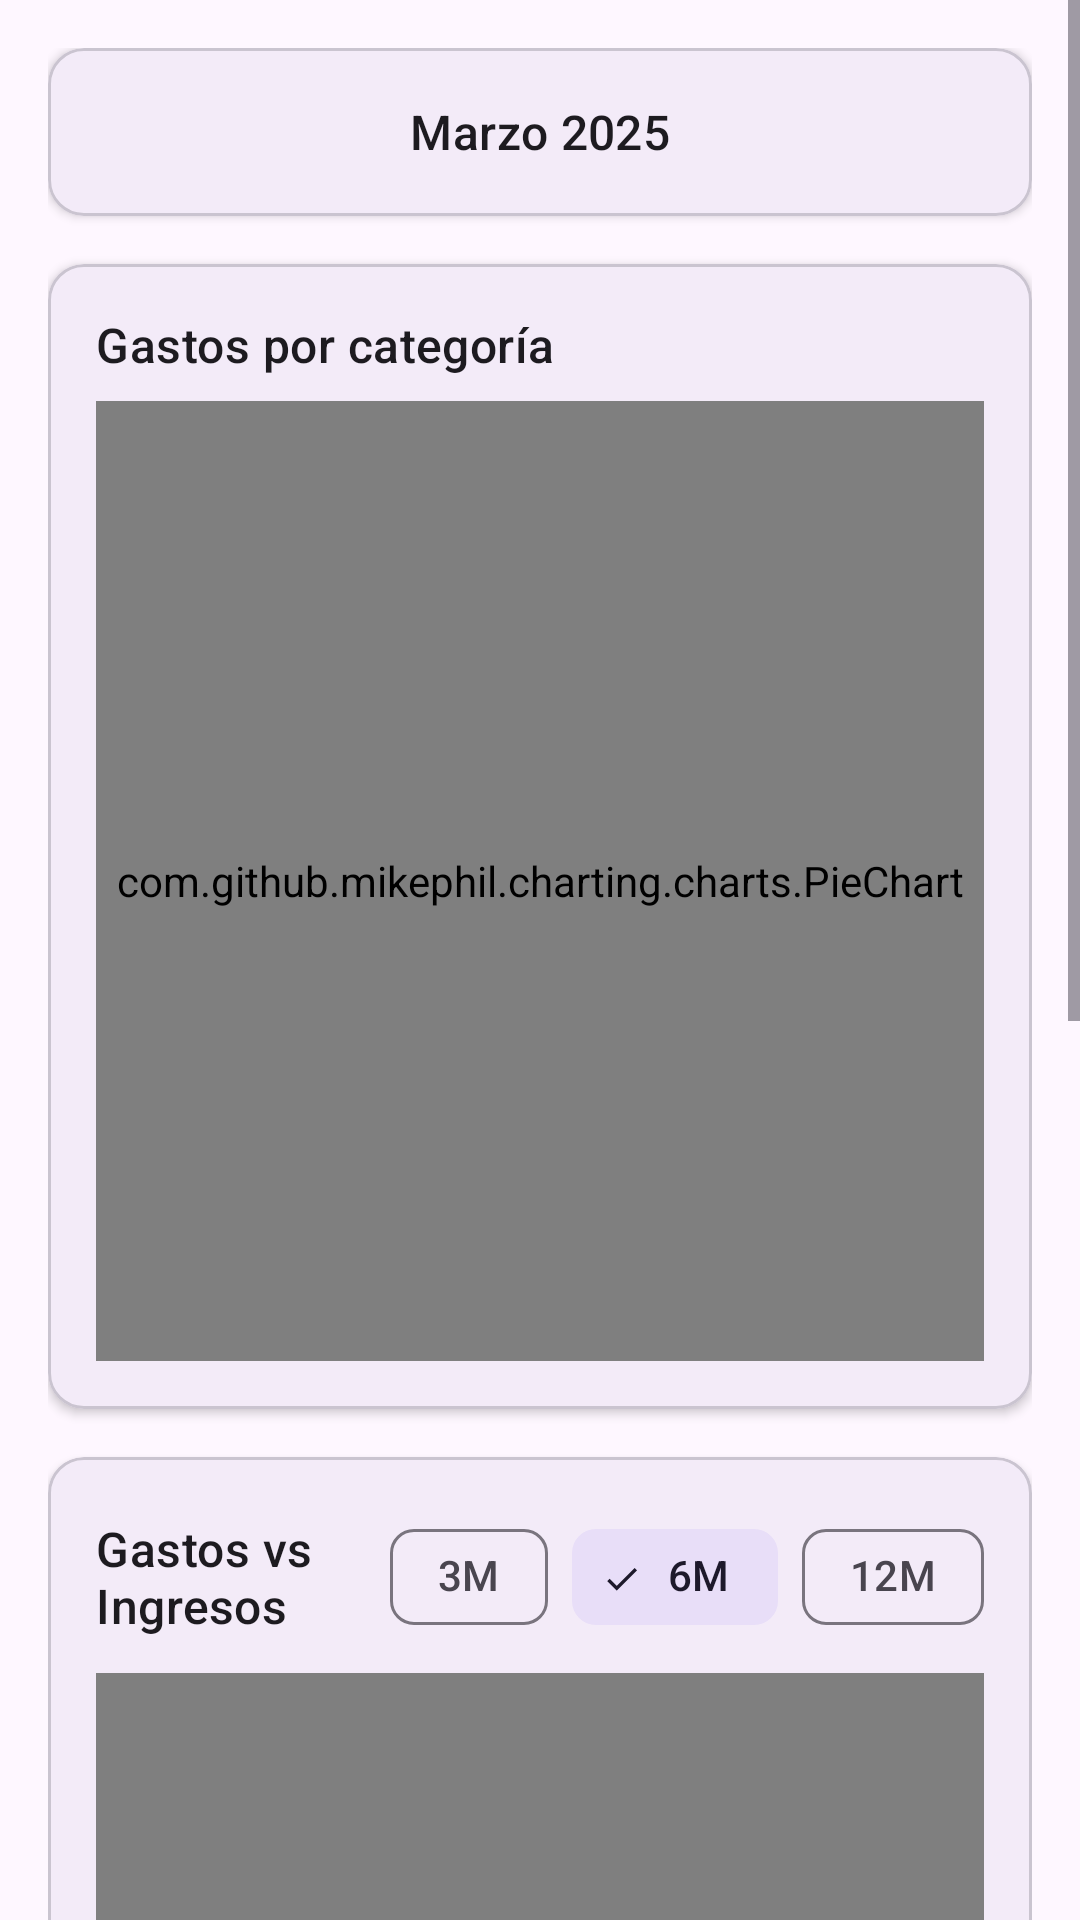

Write the Android layout XML for this screen, with the resource values it uses.
<!-- AndroidManifest.xml: application theme Theme.MoneyMaster -->
<!-- res/layout/fragment_estadisticas.xml -->
<?xml version="1.0" encoding="utf-8"?>
<ScrollView xmlns:android="http://schemas.android.com/apk/res/android"
    xmlns:app="http://schemas.android.com/apk/res-auto"
    android:layout_width="match_parent"
    android:layout_height="match_parent"
    android:background="?attr/colorSurface">

    <LinearLayout
        android:layout_width="match_parent"
        android:layout_height="wrap_content"
        android:orientation="vertical"
        android:padding="16dp">

        
        <com.google.android.material.card.MaterialCardView
            android:layout_width="match_parent"
            android:layout_height="wrap_content"
            android:layout_marginBottom="16dp"
            app:cardElevation="2dp"
            app:cardCornerRadius="12dp">

            <LinearLayout
                android:layout_width="match_parent"
                android:layout_height="56dp"
                android:orientation="horizontal"
                android:gravity="center_vertical"
                android:paddingHorizontal="8dp">

                <ImageButton
                    android:id="@+id/btn_mes_anterior"
                    android:layout_width="40dp"
                    android:layout_height="40dp"
                    android:src="@drawable/ic_chevron_left"
                    android:background="?attr/actionBarItemBackground"
                    android:contentDescription="@string/mes_anterior" />

                <TextView
                    android:id="@+id/tv_mes_anio"
                    android:layout_width="0dp"
                    android:layout_height="wrap_content"
                    android:layout_weight="1"
                    android:gravity="center"
                    android:text="@string/marzo_2025"
                    android:textAppearance="?attr/textAppearanceTitleMedium" />

                <ImageButton
                    android:id="@+id/btn_mes_siguiente"
                    android:layout_width="40dp"
                    android:layout_height="40dp"
                    android:src="@drawable/ic_chevron_right"
                    android:background="?attr/actionBarItemBackground"
                    android:contentDescription="@string/mes_siguiente" />

            </LinearLayout>
        </com.google.android.material.card.MaterialCardView>

        
        <com.google.android.material.card.MaterialCardView
            android:id="@+id/card_pie_chart"
            android:layout_width="match_parent"
            android:layout_height="wrap_content"
            android:layout_marginBottom="16dp"
            app:cardElevation="2dp"
            app:cardCornerRadius="12dp">

            <LinearLayout
                android:layout_width="match_parent"
                android:layout_height="wrap_content"
                android:orientation="vertical"
                android:padding="16dp">

                <TextView
                    android:layout_width="match_parent"
                    android:layout_height="wrap_content"
                    android:text="@string/gastos_por_categor_a"
                    android:textAppearance="?attr/textAppearanceTitleMedium"
                    android:layout_marginBottom="8dp" />

                <TextView
                    android:id="@+id/tv_sin_datos"
                    android:layout_width="match_parent"
                    android:layout_height="200dp"
                    android:gravity="center"
                    android:text="@string/sin_gastos_este_mes"
                    android:textAppearance="?attr/textAppearanceBodyMedium"
                    android:textColor="?attr/colorOnSurfaceVariant"
                    android:visibility="gone" />

                <com.github.mikephil.charting.charts.PieChart
                    android:id="@+id/pie_chart"
                    android:layout_width="match_parent"
                    android:layout_height="320dp" />

                <com.google.android.material.chip.Chip
                    android:id="@+id/chip_filtro_categoria"
                    android:layout_width="wrap_content"
                    android:layout_height="wrap_content"
                    android:layout_gravity="center_horizontal"
                    android:layout_marginTop="8dp"
                    android:text="@string/mostrando_todas"
                    app:closeIconVisible="true"
                    android:visibility="gone" />

            </LinearLayout>
        </com.google.android.material.card.MaterialCardView>

        
        <com.google.android.material.card.MaterialCardView
            android:id="@+id/card_bar_chart"
            android:layout_width="match_parent"
            android:layout_height="wrap_content"
            android:layout_marginBottom="16dp"
            app:cardElevation="2dp"
            app:cardCornerRadius="12dp">

            <LinearLayout
                android:layout_width="match_parent"
                android:layout_height="wrap_content"
                android:orientation="vertical"
                android:padding="16dp">

                <LinearLayout
                    android:layout_width="match_parent"
                    android:layout_height="wrap_content"
                    android:orientation="horizontal"
                    android:gravity="center_vertical"
                    android:layout_marginBottom="8dp">

                    <TextView
                        android:layout_width="0dp"
                        android:layout_height="wrap_content"
                        android:layout_weight="1"
                        android:text="@string/gastos_vs_ingresos"
                        android:textAppearance="?attr/textAppearanceTitleMedium" />

                    <com.google.android.material.chip.ChipGroup
                        android:id="@+id/chip_group_rango"
                        android:layout_width="wrap_content"
                        android:layout_height="wrap_content"
                        app:singleSelection="true"
                        app:selectionRequired="true">

                        <com.google.android.material.chip.Chip
                            android:id="@+id/chip_3_meses"
                            android:layout_width="wrap_content"
                            android:layout_height="wrap_content"
                            android:text="@string/_3m"
                            style="@style/Widget.Material3.Chip.Filter" />

                        <com.google.android.material.chip.Chip
                            android:id="@+id/chip_6_meses"
                            android:layout_width="wrap_content"
                            android:layout_height="wrap_content"
                            android:text="6M"
                            android:checked="true"
                            style="@style/Widget.Material3.Chip.Filter" />

                        <com.google.android.material.chip.Chip
                            android:id="@+id/chip_12_meses"
                            android:layout_width="wrap_content"
                            android:layout_height="wrap_content"
                            android:text="@string/_12m"
                            style="@style/Widget.Material3.Chip.Filter" />

                    </com.google.android.material.chip.ChipGroup>

                </LinearLayout>

                <TextView
                    android:id="@+id/tv_sin_datos_bar"
                    android:layout_width="match_parent"
                    android:layout_height="180dp"
                    android:gravity="center"
                    android:text="@string/sin_datos_disponibles"
                    android:textAppearance="?attr/textAppearanceBodyMedium"
                    android:textColor="?attr/colorOnSurfaceVariant"
                    android:visibility="gone" />

                <com.github.mikephil.charting.charts.BarChart
                    android:id="@+id/bar_chart"
                    android:layout_width="match_parent"
                    android:layout_height="260dp" />

            </LinearLayout>
        </com.google.android.material.card.MaterialCardView>

        
        <com.google.android.material.card.MaterialCardView
            android:id="@+id/card_line_chart"
            android:layout_width="match_parent"
            android:layout_height="wrap_content"
            android:layout_marginBottom="16dp"
            app:cardElevation="2dp"
            app:cardCornerRadius="12dp">

            <LinearLayout
                android:layout_width="match_parent"
                android:layout_height="wrap_content"
                android:orientation="vertical"
                android:padding="16dp">

                <TextView
                    android:layout_width="match_parent"
                    android:layout_height="wrap_content"
                    android:text="@string/evoluci_n_de_gastos"
                    android:textAppearance="?attr/textAppearanceTitleMedium"
                    android:layout_marginBottom="8dp" />

                <TextView
                    android:id="@+id/tv_sin_datos_line"
                    android:layout_width="match_parent"
                    android:layout_height="180dp"
                    android:gravity="center"
                    android:text="@string/sin_gastos_este_mes"
                    android:textAppearance="?attr/textAppearanceBodyMedium"
                    android:textColor="?attr/colorOnSurfaceVariant"
                    android:visibility="gone" />

                <com.github.mikephil.charting.charts.LineChart
                    android:id="@+id/line_chart"
                    android:layout_width="match_parent"
                    android:layout_height="260dp" />

                <TextView
                    android:id="@+id/tv_line_detalle"
                    android:layout_width="wrap_content"
                    android:layout_height="wrap_content"
                    android:layout_gravity="center_horizontal"
                    android:layout_marginTop="8dp"
                    android:textAppearance="?attr/textAppearanceBodySmall"
                    android:textColor="?attr/colorOnSurfaceVariant"
                    android:visibility="gone" />

            </LinearLayout>
        </com.google.android.material.card.MaterialCardView>

    </LinearLayout>
</ScrollView>
<!-- resources referenced by this layout -->
<resources>
  <string name="_12m">12M</string>
  <string name="_3m">3M</string>
  <string name="evoluci_n_de_gastos">Evolución de gastos</string>
  <string name="gastos_por_categor_a">Gastos por categoría</string>
  <string name="gastos_vs_ingresos">Gastos vs Ingresos</string>
  <string name="marzo_2025">Marzo 2025</string>
  <string name="mes_anterior">Mes anterior</string>
  <string name="mes_siguiente">Mes siguiente</string>
  <string name="mostrando_todas">Mostrando: todas</string>
  <string name="sin_datos_disponibles">Sin datos disponibles</string>
  <string name="sin_gastos_este_mes">Sin gastos este mes</string>
  <style name="Theme.MoneyMaster" parent="Base.Theme.MoneyMaster" />
  <style name="Base.Theme.MoneyMaster" parent="Theme.Material3.DayNight.NoActionBar">
          
          
      </style>
</resources>
